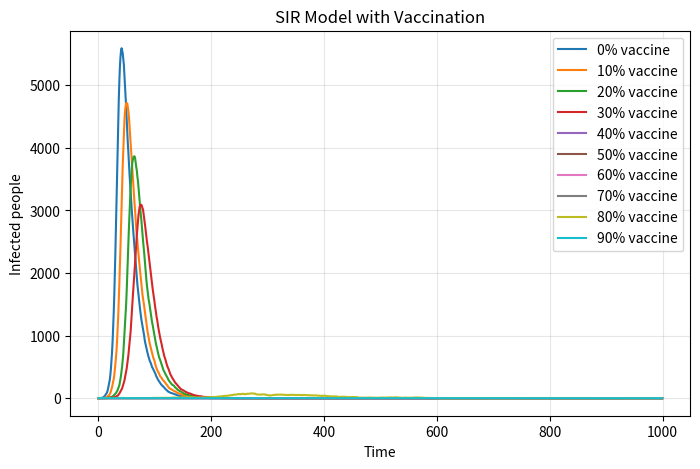

The matplotlib source for this figure:
import numpy as np
import matplotlib.pyplot as plt
import matplotlib.cm as cm

def SIR_vaccination_model(N, I0, R0, vaccination_rate, beta, gamma, t):
    V0 = int(N * vaccination_rate)
    S0 = N - I0 - R0 - V0
    
    S = np.zeros(t)
    I = np.zeros(t)
    R = np.zeros(t)
    V = np.zeros(t) 

    S[0] = S0
    I[0] = I0   
    R[0] = R0
    V[0] = V0

    for i in range (1,t):
        current_S = int(S[i-1])
        current_I = int(I[i-1])
        current_R = int(R[i-1])
        infection_prob = beta * (current_I / N)
    
        new_infections = np.random.binomial(current_S, infection_prob)
        new_recoveries = np.random.binomial(current_I, gamma)
    
        S[i] = current_S - new_infections
        I[i] = current_I + new_infections - new_recoveries
        R[i] = current_R + new_recoveries
    
    return I

vaccine_ratios = [0.0, 0.1, 0.2, 0.3, 0.4, 0.5,0.6, 0.7, 0.8, 0.9]
colors = [cm.viridis(i*80) for i in range(len(vaccine_ratios))]

plt.figure(figsize=(8,5), dpi=150)

for v_rate in vaccine_ratios:
    infected = SIR_vaccination_model(10000, 1, 0, v_rate, 0.3, 0.05, 1000)
    plt.plot(infected, label=str(int(v_rate*100)) + "% vaccine")

plt.title('SIR Model with Vaccination')
plt.xlabel('Time')
plt.ylabel('Infected people')
plt.legend()
plt.grid(alpha=0.3)
plt.show()
